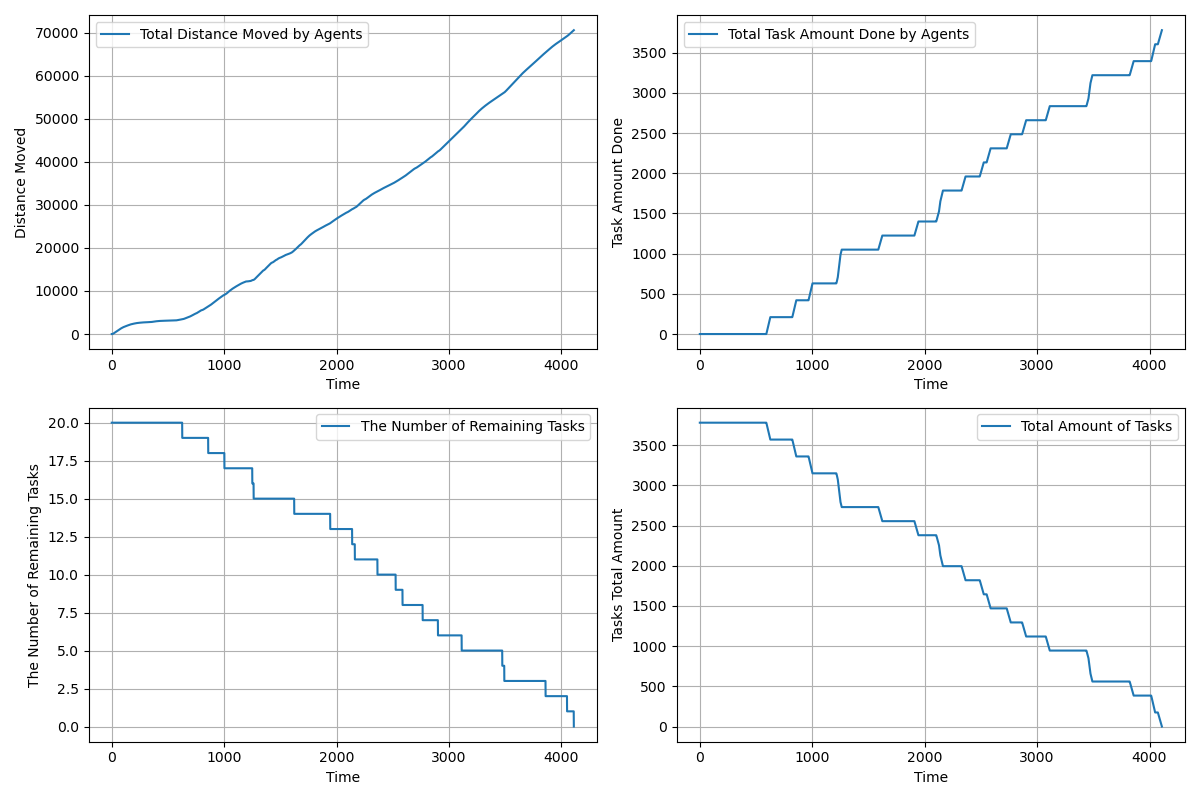

The table this chart was drawn from, first rows:
time, agents_total_distance_moved, agents_total_task_amount_done, completed_tasks, remaining_tasks, tasks_total_amount_left
1.0, 1.5, 0.0, 0, 20, 3780
2.0, 2.5, 0.0, 0, 20, 3780
3.0, 4.35, 0.0, 0, 20, 3780
4.0, 7.149, 0.0, 0, 20, 3780
5.0, 10.9, 0.0, 0, 20, 3780
6.0, 15.6, 0.0, 0, 20, 3780
7.0, 21.25, 0.0, 0, 20, 3780
8.0, 27.85, 0.0, 0, 20, 3780
9.0, 35.4, 0.0, 0, 20, 3780
10.0, 43.9, 0.0, 0, 20, 3780
11.0, 53.34, 0.0, 0, 20, 3780
12.0, 63.74, 0.0, 0, 20, 3780
13.0, 75.09, 0.0, 0, 20, 3780
14.0, 87.39, 0.0, 0, 20, 3780
15.0, 100.6, 0.0, 0, 20, 3780
16.0, 114.8, 0.0, 0, 20, 3780
17.0, 130, 0.0, 0, 20, 3780
18.0, 146.1, 0.0, 0, 20, 3780
19.0, 163.1, 0.0, 0, 20, 3780
20.0, 181.1, 0.0, 0, 20, 3780
21.0, 200, 0.0, 0, 20, 3780
22.0, 219, 0.0, 0, 20, 3780
23.0, 238, 0.0, 0, 20, 3780
24.0, 257, 0.0, 0, 20, 3780
25.0, 276, 0.0, 0, 20, 3780
26.0, 294, 0.0, 0, 20, 3780
27.0, 312, 0.0, 0, 20, 3780
28.0, 330, 0.0, 0, 20, 3780
29.0, 348, 0.0, 0, 20, 3780
30.0, 366, 0.0, 0, 20, 3780
31.0, 384, 0.0, 0, 20, 3780
32.0, 402, 0.0, 0, 20, 3780
33.0, 420, 0.0, 0, 20, 3780
34.0, 438, 0.0, 0, 20, 3780
35.0, 456, 0.0, 0, 20, 3780
36.0, 474, 0.0, 0, 20, 3780
37.0, 492, 0.0, 0, 20, 3780
38.0, 510, 0.0, 0, 20, 3780
39.0, 528, 0.0, 0, 20, 3780
40.0, 546, 0.0, 0, 20, 3780
41.0, 564, 0.0, 0, 20, 3780
42.0, 582, 0.0, 0, 20, 3780
43.0, 600, 0.0, 0, 20, 3780
44.0, 618, 0.0, 0, 20, 3780
45.0, 636, 0.0, 0, 20, 3780
46.0, 654, 0.0, 0, 20, 3780
47.0, 672, 0.0, 0, 20, 3780
48.0, 690, 0.0, 0, 20, 3780
49.0, 708, 0.0, 0, 20, 3780
50.0, 726, 0.0, 0, 20, 3780
51.0, 744, 0.0, 0, 20, 3780
52.0, 762, 0.0, 0, 20, 3780
53.0, 780, 0.0, 0, 20, 3780
54.0, 798, 0.0, 0, 20, 3780
55.0, 816, 0.0, 0, 20, 3780
56.0, 834, 0.0, 0, 20, 3780
57.0, 852, 0.0, 0, 20, 3780
58.0, 870, 0.0, 0, 20, 3780
59.0, 888, 0.0, 0, 20, 3780
60.0, 906, 0.0, 0, 20, 3780
... 4,050 more rows
